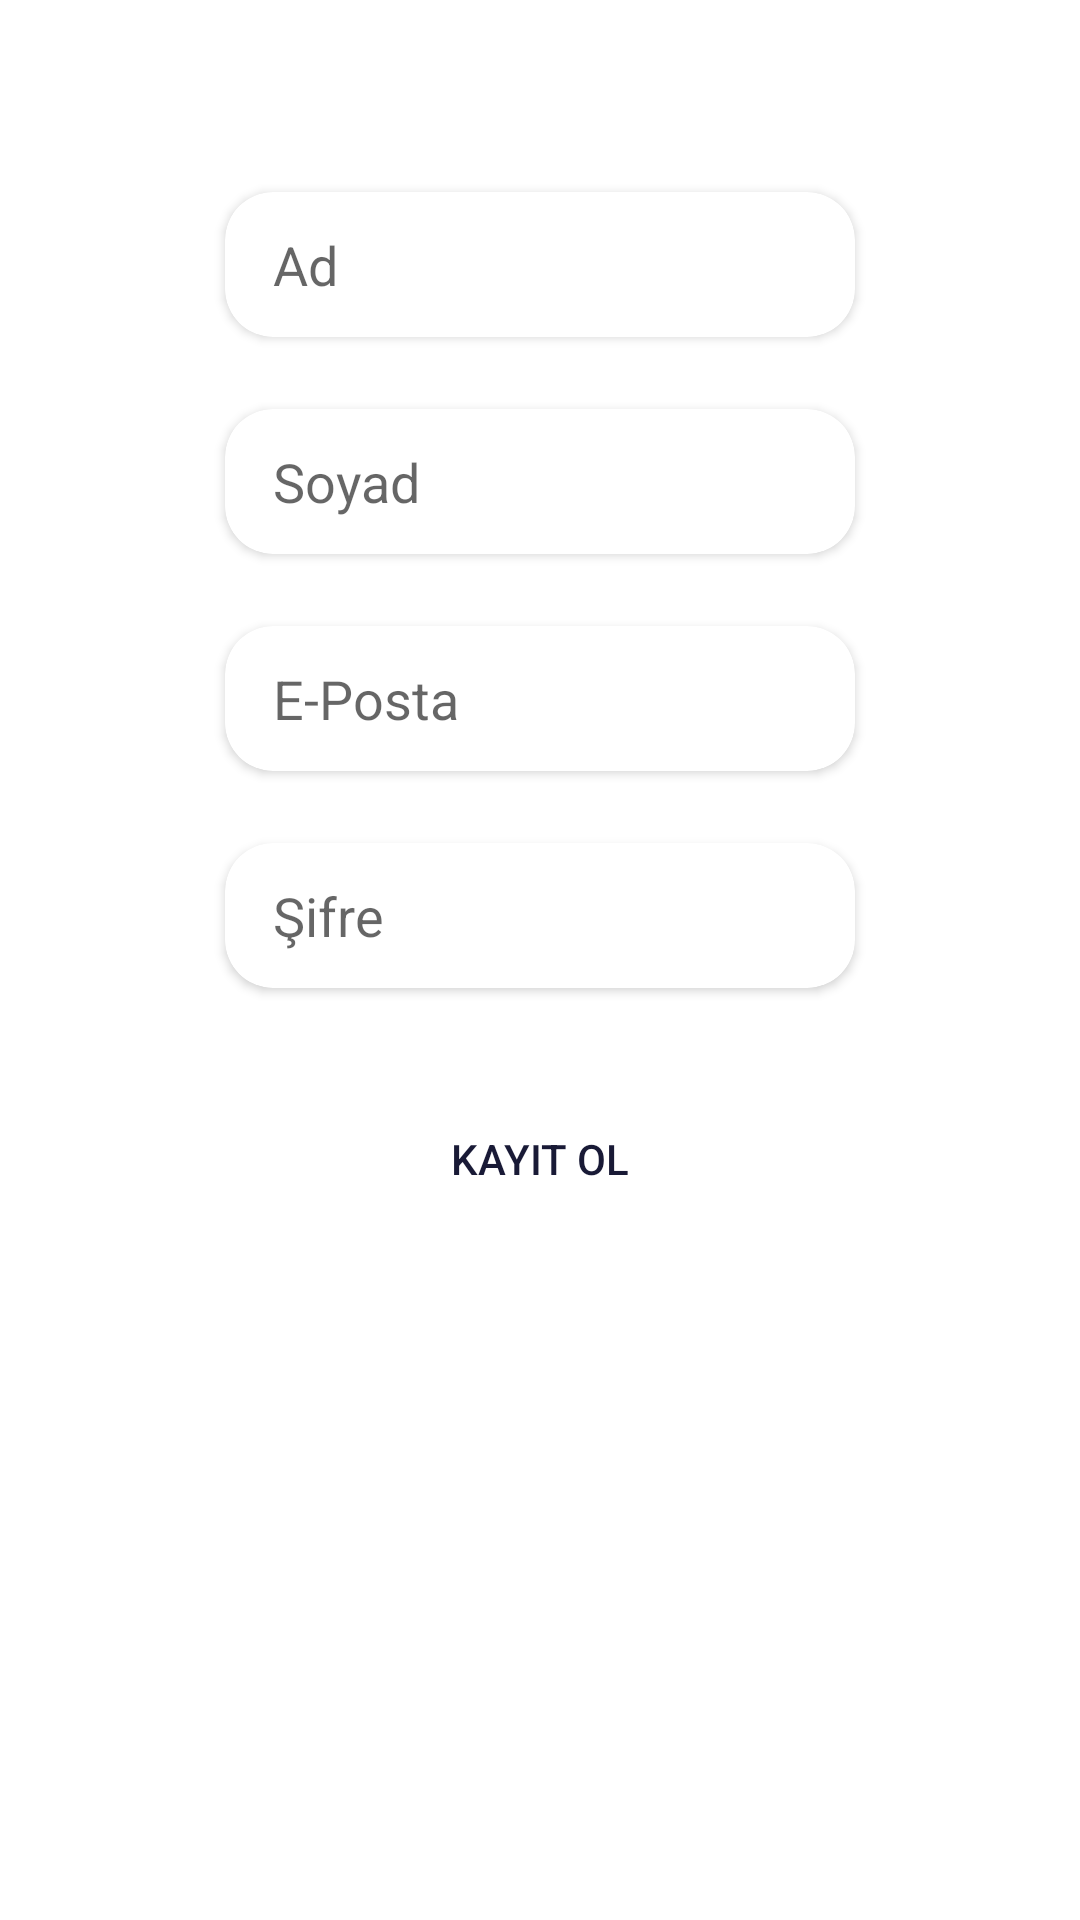

Here is an Android app screen rendered from its layout file. Give the layout XML and the strings, colors and styles it references.
<!-- AndroidManifest.xml: application theme Theme.ShoppingListApp -->
<!-- res/layout/activity_sign_in.xml -->
<?xml version="1.0" encoding="utf-8"?>
<androidx.constraintlayout.widget.ConstraintLayout xmlns:android="http://schemas.android.com/apk/res/android"
    xmlns:app="http://schemas.android.com/apk/res-auto"
    xmlns:tools="http://schemas.android.com/tools"
    android:layout_width="match_parent"
    android:layout_height="match_parent"
    tools:context=".SignIn">

    <androidx.cardview.widget.CardView
        android:id="@+id/cardViewSignInName"
        android:layout_width="wrap_content"
        android:layout_height="wrap_content"
        android:layout_marginTop="64dp"
        app:cardCornerRadius="16dp"
        app:layout_constraintEnd_toEndOf="parent"
        app:layout_constraintHorizontal_bias="0.5"
        app:layout_constraintStart_toStartOf="parent"
        app:layout_constraintTop_toTopOf="parent">

        <EditText
            android:id="@+id/editTextTextSignInName"
            android:layout_width="wrap_content"
            android:layout_height="wrap_content"
            android:background="@null"
            android:ems="10"
            android:hint="Ad"
            android:inputType="textPersonName"
            android:paddingLeft="16dp"
            android:paddingTop="12dp"
            android:paddingRight="16dp"
            android:paddingBottom="12dp" />
    </androidx.cardview.widget.CardView>

    <androidx.cardview.widget.CardView
        android:id="@+id/cardViewSignInSurName"
        android:layout_width="wrap_content"
        android:layout_height="wrap_content"
        android:layout_marginTop="24dp"
        app:cardCornerRadius="16dp"
        app:layout_constraintEnd_toEndOf="parent"
        app:layout_constraintHorizontal_bias="0.5"
        app:layout_constraintStart_toStartOf="parent"
        app:layout_constraintTop_toBottomOf="@+id/cardViewSignInName">

        <EditText
            android:id="@+id/editTextTextSignInSurName"
            android:layout_width="wrap_content"
            android:layout_height="wrap_content"
            android:background="@null"
            android:ems="10"
            android:hint="Soyad"
            android:inputType="textPersonName"
            android:paddingLeft="16dp"
            android:paddingTop="12dp"
            android:paddingRight="16dp"
            android:paddingBottom="12dp" />
    </androidx.cardview.widget.CardView>

    <androidx.cardview.widget.CardView
        android:id="@+id/cardViewSignInEmailAddress"
        android:layout_width="wrap_content"
        android:layout_height="wrap_content"
        android:layout_marginTop="24dp"
        app:cardCornerRadius="16dp"
        app:layout_constraintEnd_toEndOf="parent"
        app:layout_constraintHorizontal_bias="0.5"
        app:layout_constraintStart_toStartOf="parent"
        app:layout_constraintTop_toBottomOf="@+id/cardViewSignInSurName">

        <EditText
            android:id="@+id/editTextTextSignInEmailAddress"
            android:layout_width="wrap_content"
            android:layout_height="wrap_content"
            android:background="@null"
            android:ems="10"
            android:hint="E-Posta"
            android:inputType="textEmailAddress"
            android:paddingLeft="16dp"
            android:paddingTop="12dp"
            android:paddingRight="16dp"
            android:paddingBottom="12dp" />
    </androidx.cardview.widget.CardView>

    <androidx.cardview.widget.CardView
        android:id="@+id/cardViewSignInPassword"
        android:layout_width="wrap_content"
        android:layout_height="wrap_content"
        android:layout_marginTop="24dp"
        app:cardCornerRadius="16dp"
        app:layout_constraintEnd_toEndOf="parent"
        app:layout_constraintHorizontal_bias="0.5"
        app:layout_constraintStart_toStartOf="parent"
        app:layout_constraintTop_toBottomOf="@+id/cardViewSignInEmailAddress">

        <EditText
            android:id="@+id/editTextTextSignInPassword"
            android:layout_width="wrap_content"
            android:layout_height="wrap_content"
            android:background="@null"
            android:ems="10"
            android:hint="Şifre"
            android:inputType="textPassword"
            android:paddingLeft="16dp"
            android:paddingTop="12dp"
            android:paddingRight="16dp"
            android:paddingBottom="12dp" />
    </androidx.cardview.widget.CardView>

    <androidx.appcompat.widget.AppCompatButton
        android:id="@+id/buttonSignIn"
        android:layout_width="200dp"
        android:layout_height="50dp"
        android:layout_marginTop="32dp"
        android:background="@drawable/button_corner_radius"
        android:text="Kayıt Ol"
        android:textColor="@color/mainBackground"
        app:layout_constraintEnd_toEndOf="parent"
        app:layout_constraintHorizontal_bias="0.5"
        app:layout_constraintStart_toStartOf="parent"
        app:layout_constraintTop_toBottomOf="@+id/cardViewSignInPassword" />

</androidx.constraintlayout.widget.ConstraintLayout>
<!-- resources referenced by this layout -->
<resources>
  <color name="mainBackground">#191A36</color>
  <style name="Theme.ShoppingListApp" parent="Theme.MaterialComponents.DayNight.NoActionBar">
          
          <item name="colorPrimary">@color/purple_500</item>
          <item name="colorPrimaryVariant">@color/purple_700</item>
          <item name="colorOnPrimary">@color/white</item>
          
          <item name="colorSecondary">@color/teal_200</item>
          <item name="colorSecondaryVariant">@color/teal_700</item>
          <item name="colorOnSecondary">@color/black</item>
          
          <item name="android:statusBarColor">?attr/colorPrimaryVariant</item>
          
          <item name="windowActionBar">false</item>
          <item name="windowNoTitle">true</item>
      </style>
  <color name="purple_500">#FF6200EE</color>
  <color name="purple_700">#FF3700B3</color>
  <color name="white">#FFFFFFFF</color>
  <color name="teal_200">#FF03DAC5</color>
  <color name="teal_700">#FF018786</color>
  <color name="black">#FF000000</color>
</resources>
